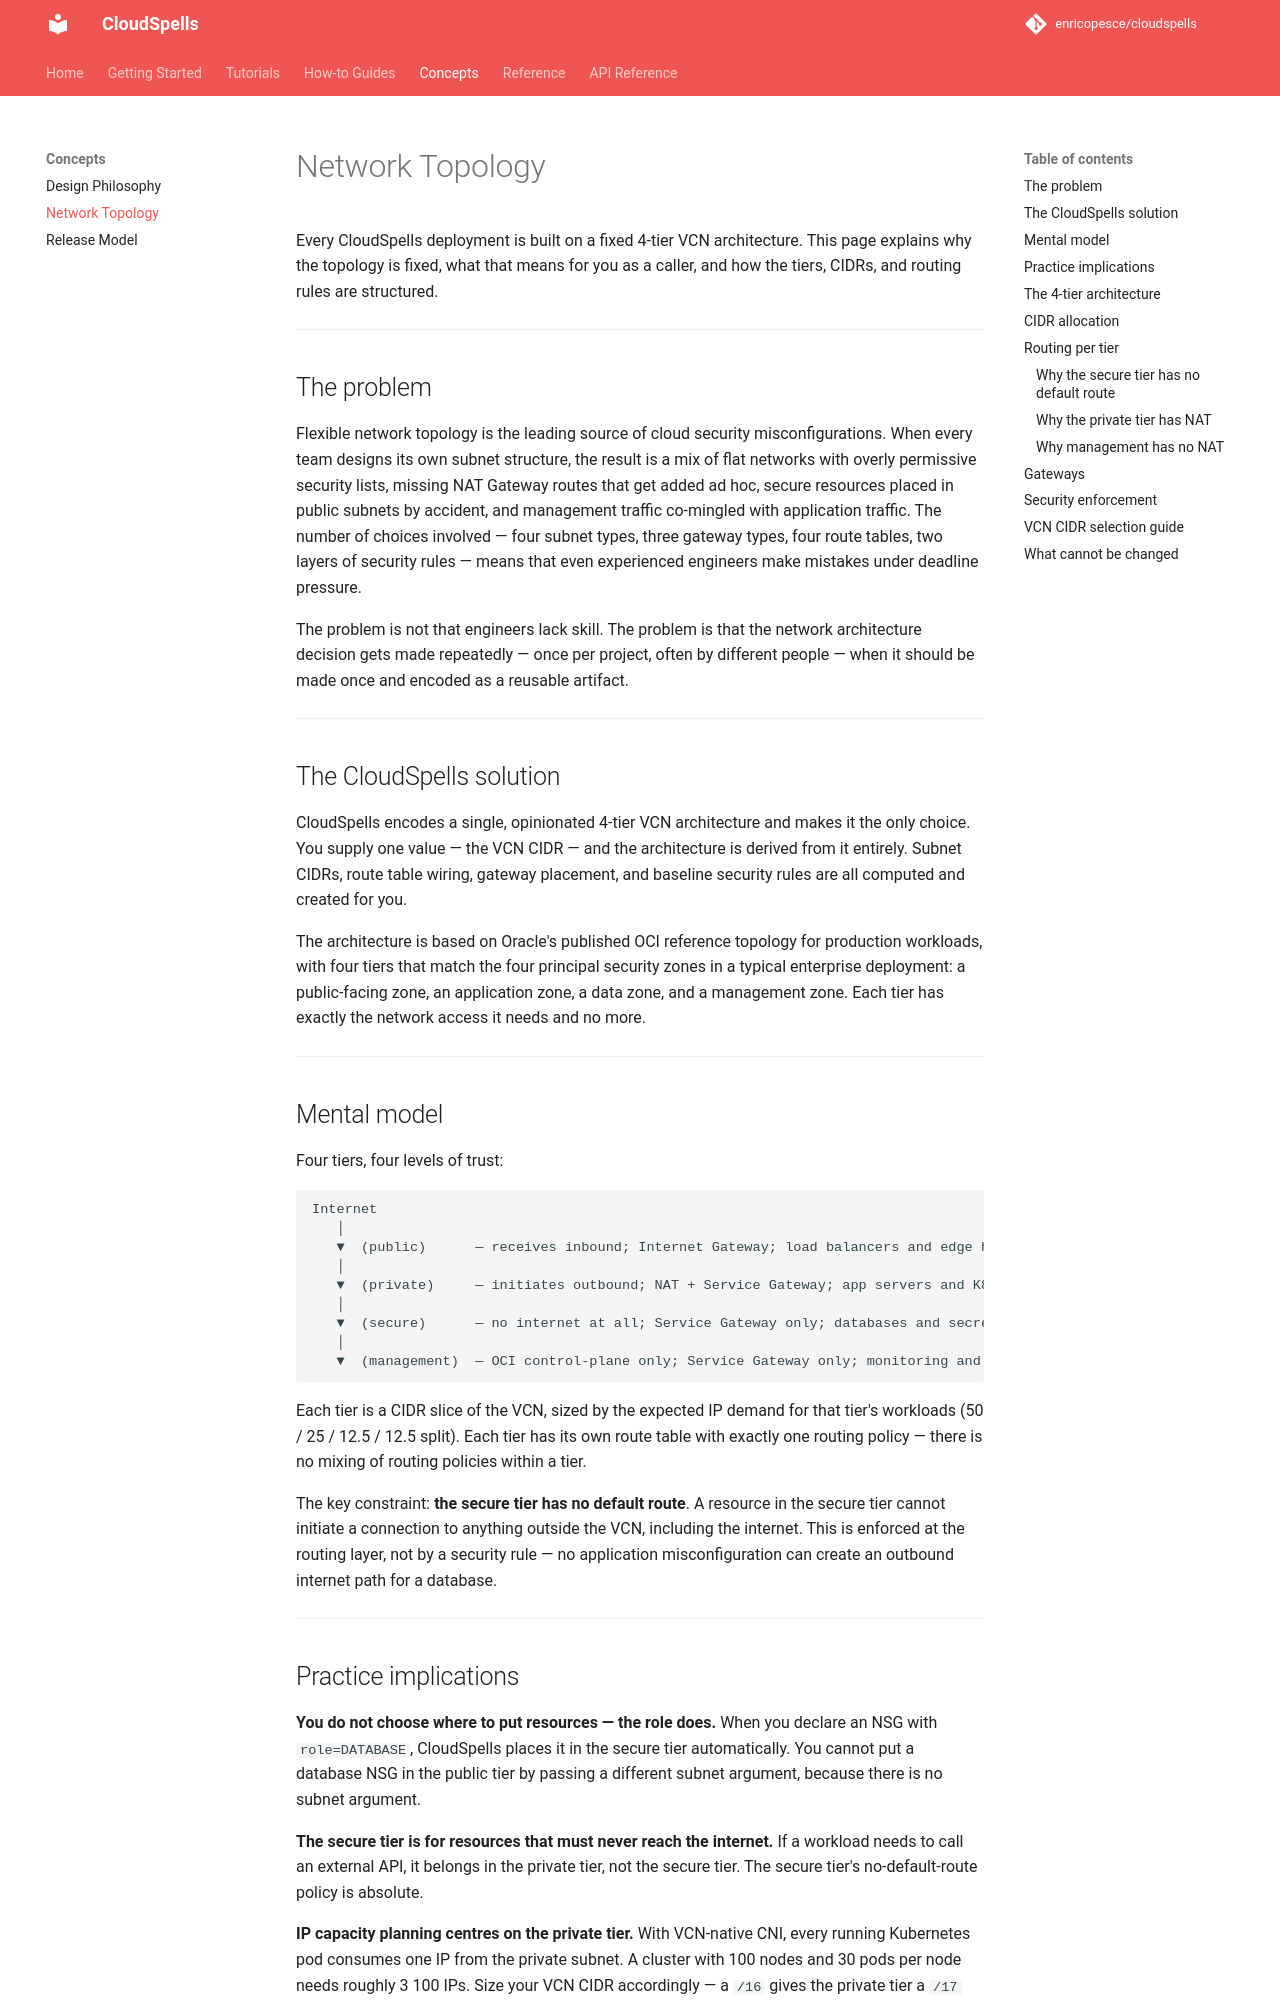

repository: enricopesce/cloudspells · page: concepts/network-topology/index.html · generator: mkdocs

# Network Topology

Every CloudSpells deployment is built on a fixed 4-tier VCN architecture. This page explains why the topology is fixed, what that means for you as a caller, and how the tiers, CIDRs, and routing rules are structured.

---

## The problem

Flexible network topology is the leading source of cloud security misconfigurations. When every team designs its own subnet structure, the result is a mix of flat networks with overly permissive security lists, missing NAT Gateway routes that get added ad hoc, secure resources placed in public subnets by accident, and management traffic co-mingled with application traffic. The number of choices involved — four subnet types, three gateway types, four route tables, two layers of security rules — means that even experienced engineers make mistakes under deadline pressure.

The problem is not that engineers lack skill. The problem is that the network architecture decision gets made repeatedly — once per project, often by different people — when it should be made once and encoded as a reusable artifact.

---

## The CloudSpells solution

CloudSpells encodes a single, opinionated 4-tier VCN architecture and makes it the only choice. You supply one value — the VCN CIDR — and the architecture is derived from it entirely. Subnet CIDRs, route table wiring, gateway placement, and baseline security rules are all computed and created for you.

The architecture is based on Oracle's published OCI reference topology for production workloads, with four tiers that match the four principal security zones in a typical enterprise deployment: a public-facing zone, an application zone, a data zone, and a management zone. Each tier has exactly the network access it needs and no more.

---

## Mental model

Four tiers, four levels of trust:

```
Internet
   │
   ▼  (public)      — receives inbound; Internet Gateway; load balancers and edge hosts
   │
   ▼  (private)     — initiates outbound; NAT + Service Gateway; app servers and K8s nodes
   │
   ▼  (secure)      — no internet at all; Service Gateway only; databases and secret stores
   │
   ▼  (management)  — OCI control-plane only; Service Gateway only; monitoring and bastion
```

Each tier is a CIDR slice of the VCN, sized by the expected IP demand for that tier's workloads (50 / 25 / 12.5 / 12.5 split). Each tier has its own route table with exactly one routing policy — there is no mixing of routing policies within a tier.

The key constraint: **the secure tier has no default route**. A resource in the secure tier cannot initiate a connection to anything outside the VCN, including the internet. This is enforced at the routing layer, not by a security rule — no application misconfiguration can create an outbound internet path for a database.

---
